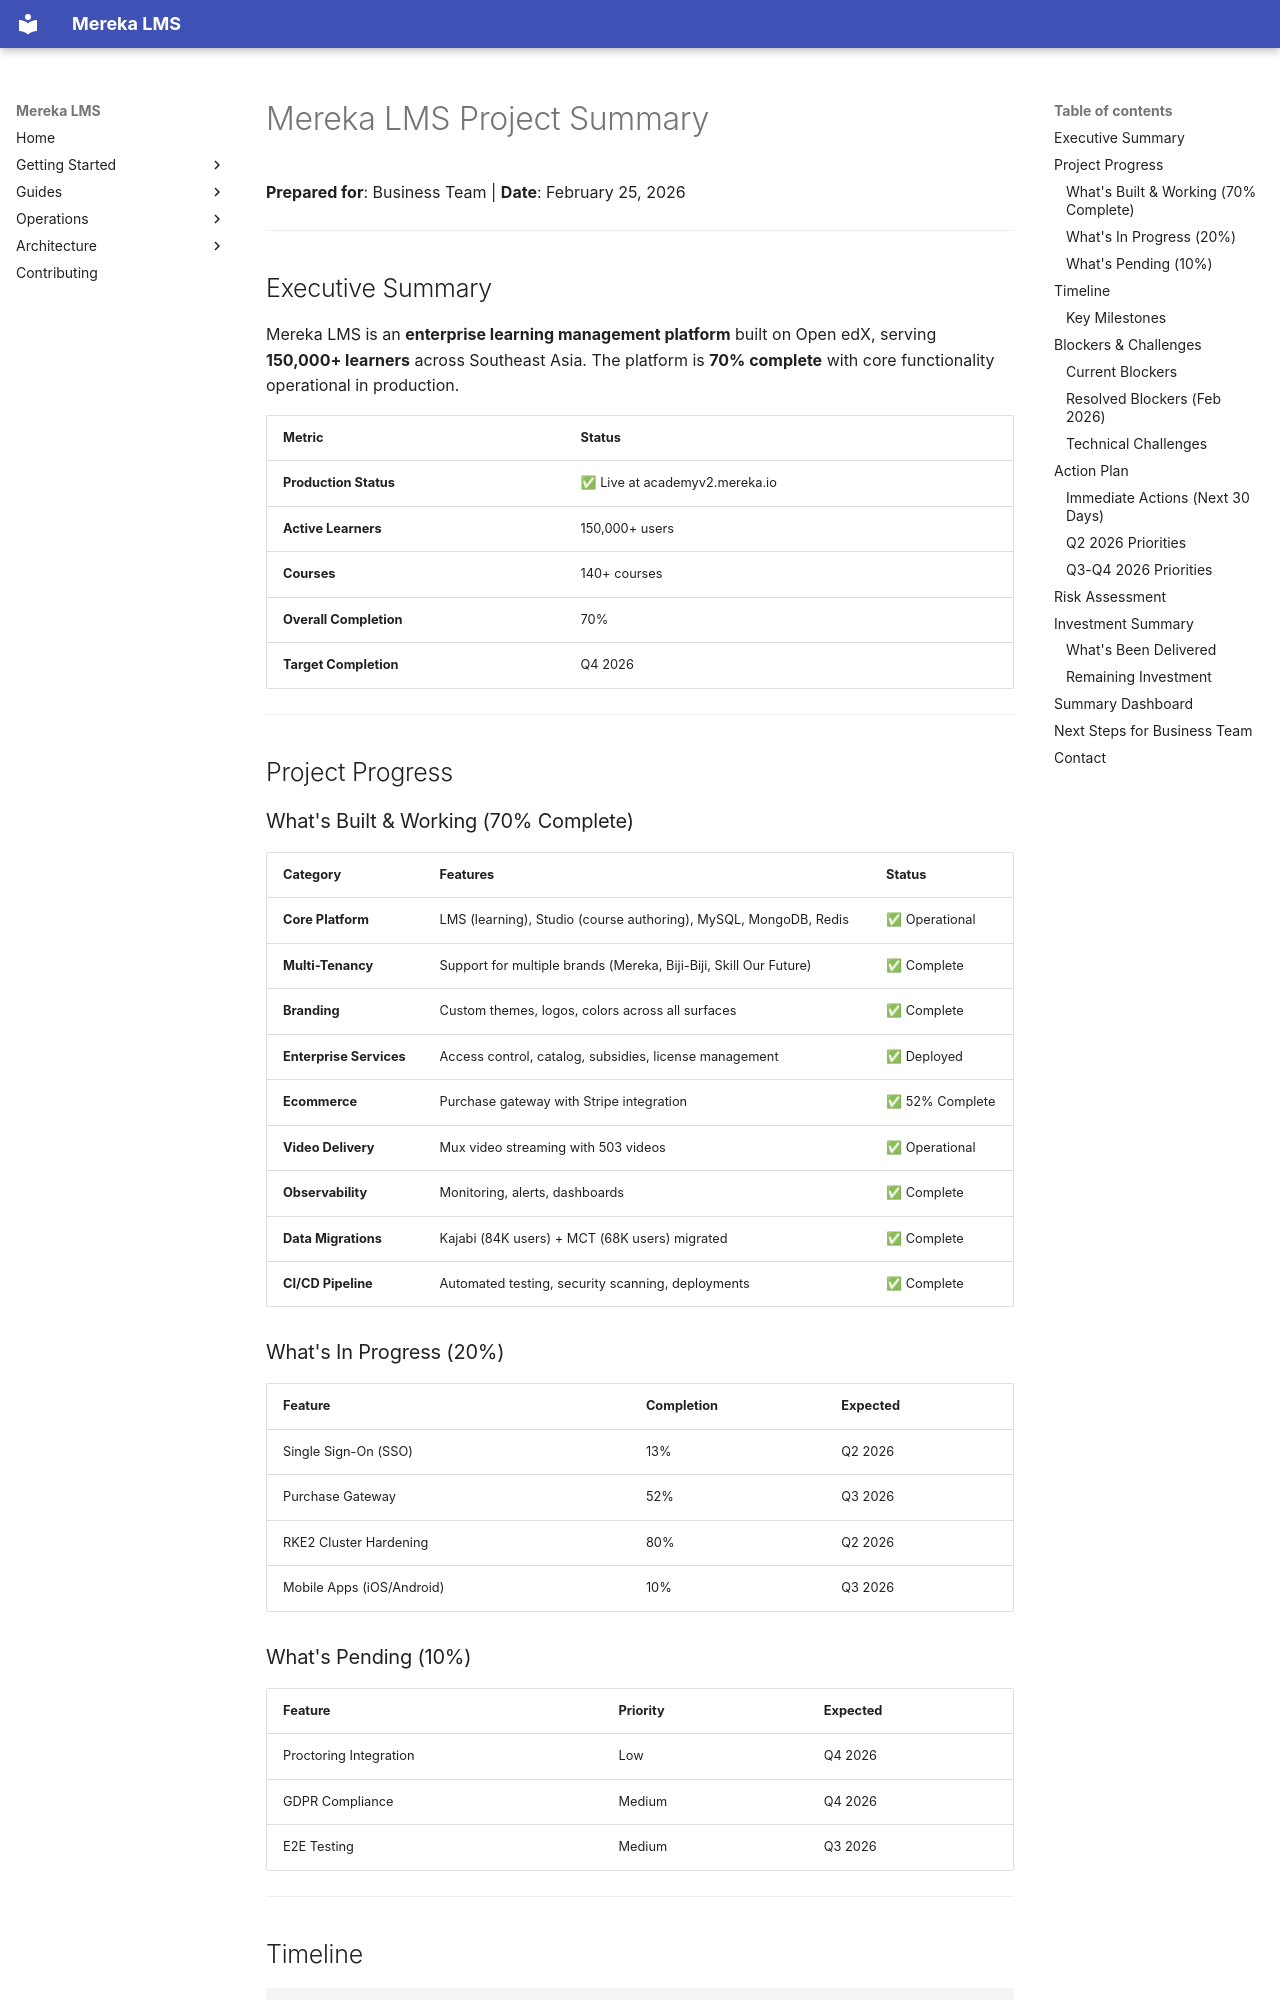

repository: lifeofgurpreet/mereka-lms-prototype · page: archive/PROJECT_SUMMARY_BUSINESS/index.html · generator: mkdocs

# Mereka LMS Project Summary
**Prepared for**: Business Team | **Date**: February 25, 2026

---

## Executive Summary

Mereka LMS is an **enterprise learning management platform** built on Open edX, serving **150,000+ learners** across Southeast Asia. The platform is **70% complete** with core functionality operational in production.

| Metric | Status |
|--------|--------|
| **Production Status** | ✅ Live at academyv2.mereka.io |
| **Active Learners** | 150,000+ users |
| **Courses** | 140+ courses |
| **Overall Completion** | 70% |
| **Target Completion** | Q4 2026 |

---

## Project Progress

### What's Built & Working (70% Complete)

| Category | Features | Status |
|----------|----------|--------|
| **Core Platform** | LMS (learning), Studio (course authoring), MySQL, MongoDB, Redis | ✅ Operational |
| **Multi-Tenancy** | Support for multiple brands (Mereka, Biji-Biji, Skill Our Future) | ✅ Complete |
| **Branding** | Custom themes, logos, colors across all surfaces | ✅ Complete |
| **Enterprise Services** | Access control, catalog, subsidies, license management | ✅ Deployed |
| **Ecommerce** | Purchase gateway with Stripe integration | ✅ 52% Complete |
| **Video Delivery** | Mux video streaming with 503 videos | ✅ Operational |
| **Observability** | Monitoring, alerts, dashboards | ✅ Complete |
| **Data Migrations** | Kajabi (84K users) + MCT (68K users) migrated | ✅ Complete |
| **CI/CD Pipeline** | Automated testing, security scanning, deployments | ✅ Complete |

### What's In Progress (20%)

| Feature | Completion | Expected |
|---------|------------|----------|
| Single Sign-On (SSO) | 13% | Q2 2026 |
| Purchase Gateway | 52% | Q3 2026 |
| RKE2 Cluster Hardening | 80% | Q2 2026 |
| Mobile Apps (iOS/Android) | 10% | Q3 2026 |

### What's Pending (10%)

| Feature | Priority | Expected |
|---------|----------|----------|
| Proctoring Integration | Low | Q4 2026 |
| GDPR Compliance | Medium | Q4 2026 |
| E2E Testing | Medium | Q3 2026 |

---
